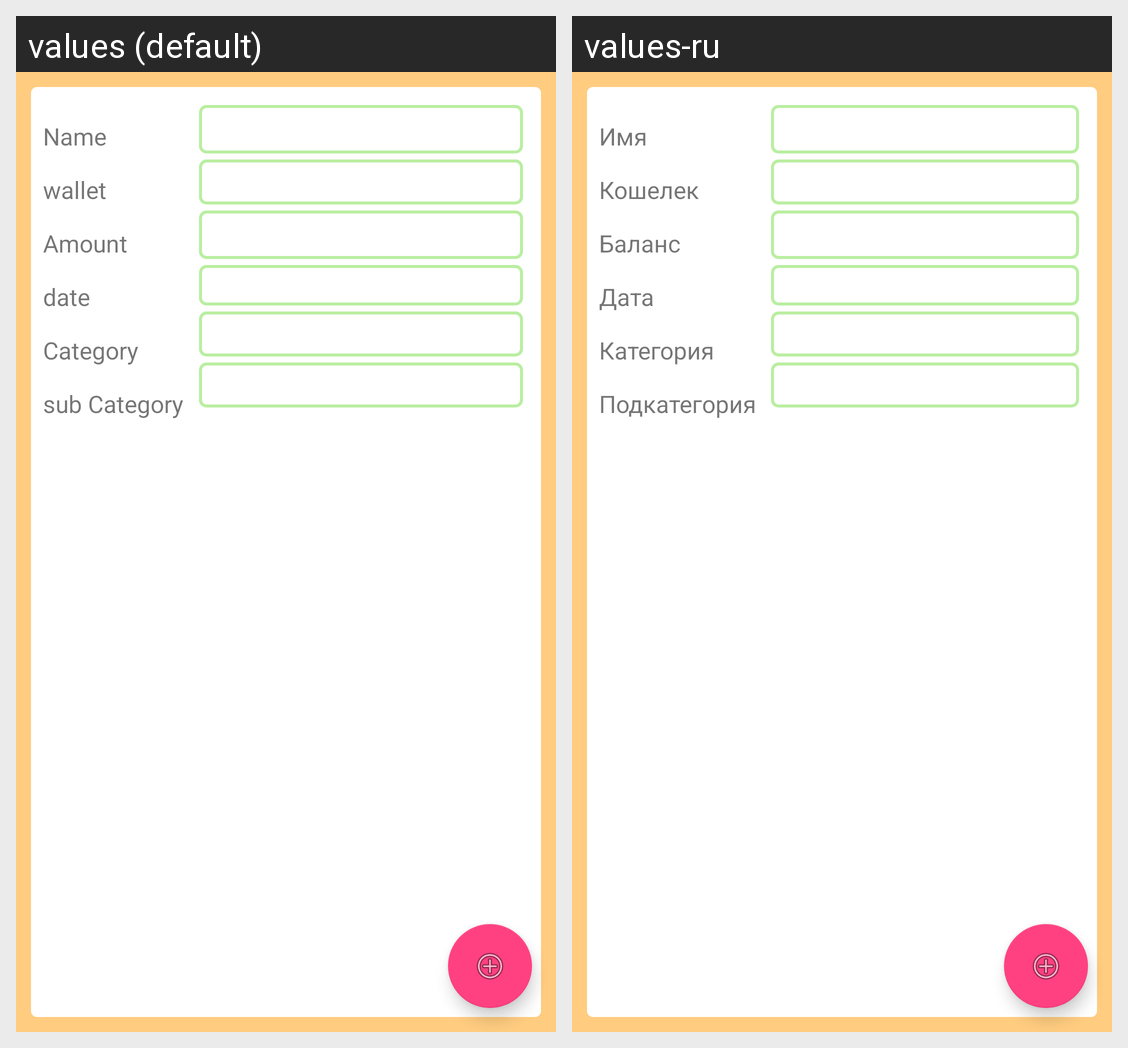

The Android screen above is rendered under two locales of the same app. Produce the string resources it draws, with the default and per-locale values.
Android screen res/layout/income_add_edit_activity.xml rendered under 2 locales, left to right: values (default), values-ru. Device: Nexus 5 (rendered at 1080×1920; each locale shown at half size, 540×960, under a caption strip naming it); theme Light.
Strings drawn on this screen, with the default value and each locale's value (text and hints the layout hard-codes, and strings that could not be matched under every locale, appear in the picture but are not listed):

name
  values: Name
  values-ru: Имя

wallet
  values: wallet
  values-ru: Кошелек

amount
  values: Amount
  values-ru: Баланс

date
  values: date
  values-ru: Дата

category
  values: Category
  values-ru: Категория

subCategory
  values: sub Category
  values-ru: Подкатегория
